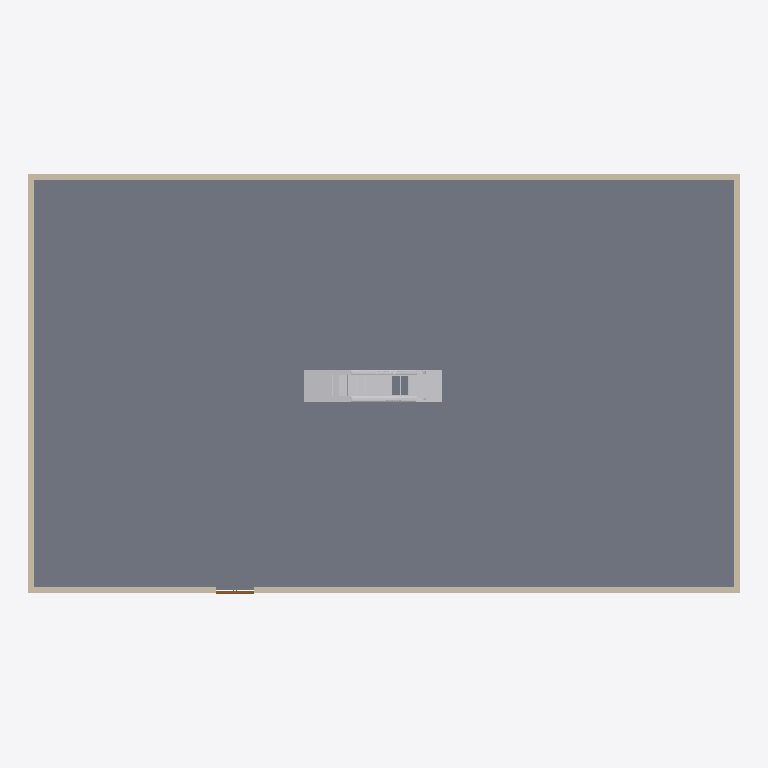
Plan cut of the same IFC building model at storey 'Level 0' (level 0.00 m, cut at 1.40 m), seen from above with north up, elements coloured by IFC class: 4 walls (beige), 1 slab (grey), 1 other element (light grey), 1 door (brown). Cut surfaces are drawn darker.
Extent 34.6 m × 20.4 m × 9.0 m (x, y, z). Storeys (2): Level 0 at 0.00 m; Level 1 at 4.00 m. Elements (12): 8 IfcWall, 2 IfcSlab, 1 IfcDoor, 1 IfcTransportElement.

HEADER;
FILE_DESCRIPTION(('ViewDefinition [ReferenceView_V1.2]','RevitIdentifiers [VersionGUID: b1c9f7a9-d91e-4aa9-8701-c13ff1152537, NumberOfSaves: 5]','CoordinateReference [CoordinateBase: Shared Coordinates, ProjectSite: Default Site]','ExchangeRequirement [Architecture]'),'2;1');
FILE_NAME('Project Number','2023-09-20T14:08:08+10:00',(''),(''),'ODA SDAI 23.12','Autodesk Revit 24.0.5.432 (ENG) - IFC 24.0.5.432','');
FILE_SCHEMA(('IFC4'));
ENDSEC;
DATA;
#90=IFCPROJECT('0e3j5AqbLB7wOcMTBQl1dL',#18,'Project Number',$,$,'Project Name','Project Status',(#85),#82);
#105=IFCSITE('0e3j5AqbLB7wOcMTBQl1dN',#18,'Default',$,$,#104,$,$,.ELEMENT.,$,$,$,$,$);
#95=IFCBUILDING('0e3j5AqbLB7wOcMTBQl1dK',#18,'',$,$,#93,$,'',.ELEMENT.,$,$,$);
#98=IFCBUILDINGSTOREY('3Zu5Bv0LOHrPC10026FoQQ',#18,'Level 0',$,'Level:Circle Head - Project Datum',#97,$,'Level 0',.ELEMENT.,0.0);
#102=IFCBUILDINGSTOREY('15Z0v90RiHrPC20026FoKR',#18,'Level 1',$,'Level:Circle Head - Project Datum',#101,$,'Level 1',.ELEMENT.,3999.9999999999995);
#441=IFCSLAB('31Yg_F4W92BhfsobINEp8J',#18,'Floor:Floor-Grnd-Susp_65Scr-80Ins-100Blk-75PC:313334',$,'Floor:Floor-Grnd-Susp_65Scr-80Ins-100Blk-75PC',#427,#440,'313334',.FLOOR.);
#233=IFCWALL('31Yg_F4W92BhfsobINEp9q',#18,'Basic Wall:Wall-Ext_102Bwk-75Ins-100LBlk-12P:313233',$,'Basic Wall:Wall-Ext_102Bwk-75Ins-100LBlk-12P',#225,#232,'313233',.NOTDEFINED.);
#31244=IFCTRANSPORTELEMENT('0U3H3P6vD08fneM7eXEwzL',#18,'Construction-Escalator_TK-Elevator-Elevators_Escalators_regular-traffic-velino-EN-European-standard_30:Velino 30° 5EK (1000)  0.5 m/s 2 flat steps_1000 mm:322969',$,'Construction-Escalator_TK-Elevator-Elevators_Escalators_regular-traffic-velino-EN-European-standard_30:Velino 30° 5EK (1000)  0.5 m/s 2 flat steps_1000 mm',#31243,#31240,'322969',.ESCALATOR.);
#381=IFCWALL('31Yg_F4W92BhfsobINEp8F',#18,'Basic Wall:Wall-Ext_102Bwk-75Ins-100LBlk-12P:313322',$,'Basic Wall:Wall-Ext_102Bwk-75Ins-100LBlk-12P',#373,#380,'313322',.NOTDEFINED.);
#119=IFCWALL('31Yg_F4W92BhfsobINEpAF',#18,'Basic Wall:Wall-Ext_102Bwk-75Ins-100LBlk-12P:313194',$,'Basic Wall:Wall-Ext_102Bwk-75Ins-100LBlk-12P',#111,#118,'313194',.NOTDEFINED.);
#307=IFCWALL('31Yg_F4W92BhfsobINEp9G',#18,'Basic Wall:Wall-Ext_102Bwk-75Ins-100LBlk-12P:313269',$,'Basic Wall:Wall-Ext_102Bwk-75Ins-100LBlk-12P',#299,#306,'313269',.NOTDEFINED.);
#1233=IFCDOOR('31Yg_F4W92BhfsobINEpsL',#18,'Doors_ExtDbl_Flush:1810x2110mm:313456',$,'Doors_ExtDbl_Flush:1810x2110mm',#31626,#1229,'313456',2110.0,1809.9999999999973,.DOOR.,.DOUBLE_DOOR_SINGLE_SWING.,$);
ENDSEC;